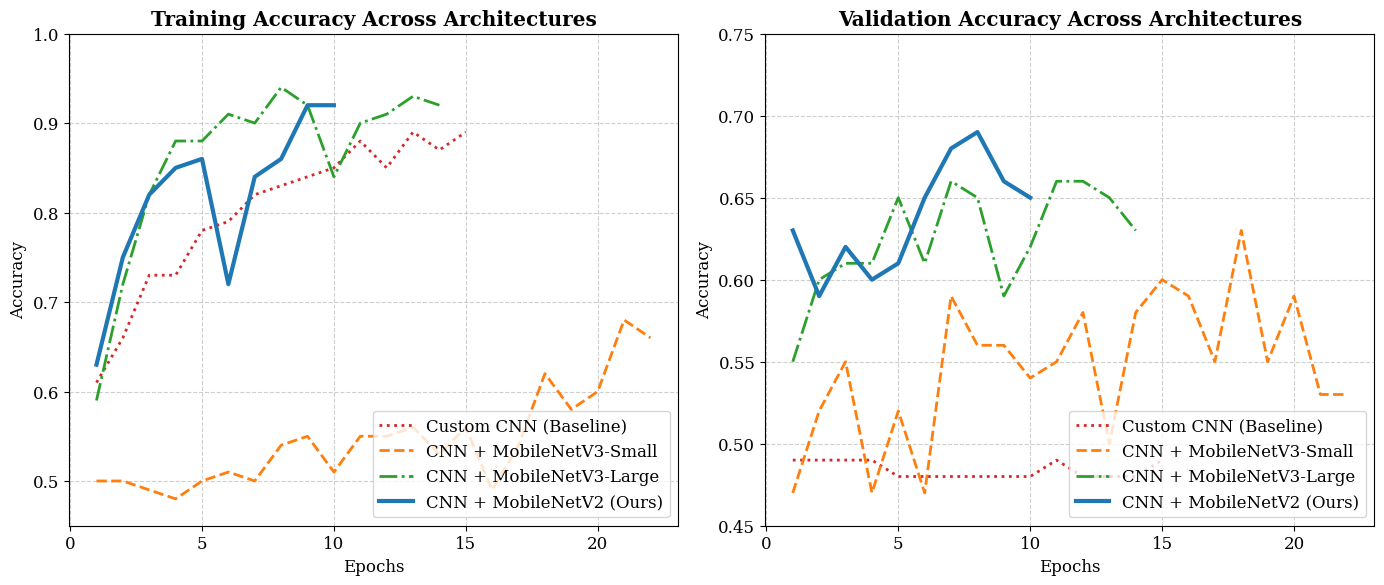

This chart was generated by the following Python code:
import matplotlib.pyplot as plt

# ==========================================
# 1. Authentic Data Extracted from Logs
# ==========================================
# Custom CNN (Stuck at 49% - Memorization/Overfitting)
epochs_cnn = range(1, 16)
train_cnn = [0.61, 0.66, 0.73, 0.73, 0.78, 0.79, 0.82, 0.83, 0.84, 0.85, 0.88, 0.85, 0.89, 0.87, 0.89]
val_cnn = [0.49, 0.49, 0.49, 0.49, 0.48, 0.48, 0.48, 0.48, 0.48, 0.48, 0.49, 0.48, 0.48, 0.48, 0.49]

# MobileNetV3-Small (Underfitting - Low Train & Val)
epochs_v3s = range(1, 23) 
train_v3s = [0.50, 0.50, 0.49, 0.48, 0.50, 0.51, 0.50, 0.54, 0.55, 0.51, 0.55, 0.55, 0.56, 0.53, 0.56, 0.49, 0.54, 0.62, 0.58, 0.60, 0.68, 0.66]
val_v3s = [0.47, 0.52, 0.55, 0.47, 0.52, 0.47, 0.59, 0.56, 0.56, 0.54, 0.55, 0.58, 0.50, 0.58, 0.60, 0.59, 0.55, 0.63, 0.55, 0.59, 0.53, 0.53]

# MobileNetV3-Large (Overfitting - High Train, Plateaued Val)
epochs_v3l = range(1, 15)
train_v3l = [0.59, 0.72, 0.82, 0.88, 0.88, 0.91, 0.90, 0.94, 0.92, 0.84, 0.90, 0.91, 0.93, 0.92]
val_v3l = [0.55, 0.60, 0.61, 0.61, 0.65, 0.61, 0.66, 0.65, 0.59, 0.62, 0.66, 0.66, 0.65, 0.63]

# MobileNetV2 (The Champion - Optimal Balance)
epochs_v2 = range(1, 11) 
train_v2 = [0.63, 0.75, 0.82, 0.85, 0.86, 0.72, 0.84, 0.86, 0.92, 0.92]
val_v2 = [0.63, 0.59, 0.62, 0.60, 0.61, 0.65, 0.68, 0.69, 0.66, 0.65]

# ==========================================
# 2. IEEE Formatting & Plotting
# ==========================================
# Use a serif font typical for academic papers if available
plt.rcParams["font.family"] = "serif"
plt.rcParams["font.size"] = 12

fig, (ax1, ax2) = plt.subplots(1, 2, figsize=(14, 6), dpi=300)

# Colors and Markers for clarity in black & white printing
style_cnn = {'color': '#d62728', 'linestyle': ':', 'linewidth': 2, 'label': 'Custom CNN (Baseline)'}
style_v3s = {'color': '#ff7f0e', 'linestyle': '--', 'linewidth': 2, 'label': 'CNN + MobileNetV3-Small'}
style_v3l = {'color': '#2ca02c', 'linestyle': '-.', 'linewidth': 2, 'label': 'CNN + MobileNetV3-Large'}
style_v2  = {'color': '#1f77b4', 'linestyle': '-', 'linewidth': 3, 'label': 'CNN + MobileNetV2 (Ours)'}

# --- SUBPLOT 1: Training Accuracy ---
ax1.plot(epochs_cnn, train_cnn, **style_cnn)
ax1.plot(epochs_v3s, train_v3s, **style_v3s)
ax1.plot(epochs_v3l, train_v3l, **style_v3l)
ax1.plot(epochs_v2, train_v2, **style_v2)

ax1.set_title('Training Accuracy Across Architectures', fontweight='bold')
ax1.set_xlabel('Epochs')
ax1.set_ylabel('Accuracy')
ax1.set_ylim(0.45, 1.0)
ax1.grid(True, linestyle='--', alpha=0.6)
ax1.legend(loc='lower right')

# --- SUBPLOT 2: Validation Accuracy ---
ax2.plot(epochs_cnn, val_cnn, **style_cnn)
ax2.plot(epochs_v3s, val_v3s, **style_v3s)
ax2.plot(epochs_v3l, val_v3l, **style_v3l)
ax2.plot(epochs_v2, val_v2, **style_v2)

ax2.set_title('Validation Accuracy Across Architectures', fontweight='bold')
ax2.set_xlabel('Epochs')
ax2.set_ylabel('Accuracy')
ax2.set_ylim(0.45, 0.75) # Zoomed in to show the V2 advantage
ax2.grid(True, linestyle='--', alpha=0.6)
ax2.legend(loc='lower right')

plt.tight_layout()
plt.savefig('architecture_comparison.png', bbox_inches='tight')
print("✅ Graph saved successfully as architecture_comparison.png")
